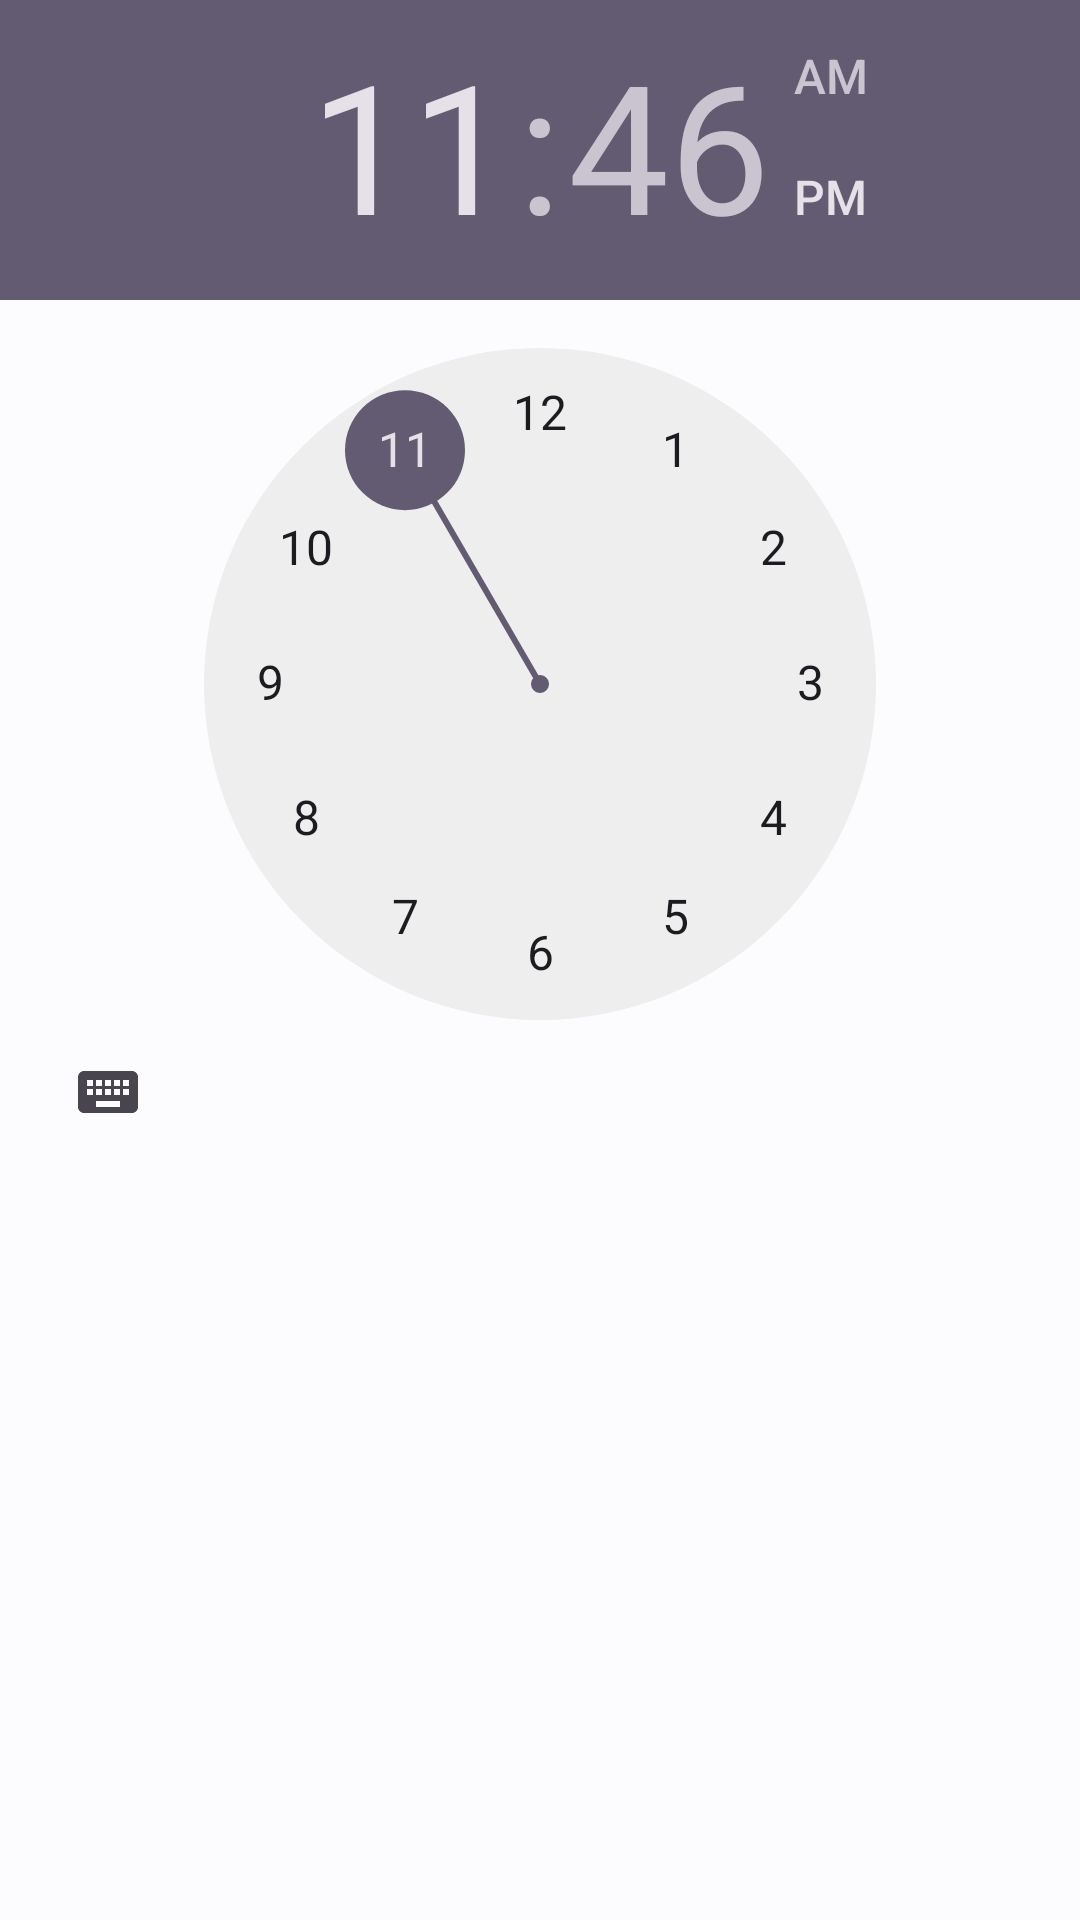

Layout XML and referenced resources for this Android screen:
<!-- AndroidManifest.xml: application theme Theme.SeznamUtrat -->
<!-- res/layout/time.xml -->
<?xml version="1.0" encoding="utf-8"?>
<TimePicker xmlns:android="http://schemas.android.com/apk/res/android"
    android:layout_width="match_parent"
    android:layout_height="wrap_content"
    android:timePickerMode="clock"
    android:theme="@style/Theme.Material3.DayNight" />
<!-- resources referenced by this layout -->
<resources>
  <style name="Theme.SeznamUtrat" parent="Theme.Material3.Light.NoActionBar">
          <item name="colorPrimary">@color/md_theme_light_primary</item>
          <item name="colorOnPrimary">@color/md_theme_light_onPrimary</item>
          <item name="colorPrimaryContainer">@color/md_theme_light_primaryContainer</item>
          <item name="colorOnPrimaryContainer">@color/md_theme_light_onPrimaryContainer</item>
          <item name="colorSecondary">@color/md_theme_light_secondary</item>
          <item name="colorOnSecondary">@color/md_theme_light_onSecondary</item>
          <item name="colorSecondaryContainer">@color/md_theme_light_secondaryContainer</item>
          <item name="colorOnSecondaryContainer">@color/md_theme_light_onSecondaryContainer</item>
          <item name="colorTertiary">@color/md_theme_light_tertiary</item>
          <item name="colorOnTertiary">@color/md_theme_light_onTertiary</item>
          <item name="colorTertiaryContainer">@color/md_theme_light_tertiaryContainer</item>
          <item name="colorOnTertiaryContainer">@color/md_theme_light_onTertiaryContainer</item>
          <item name="colorError">@color/md_theme_light_error</item>
          <item name="colorErrorContainer">@color/md_theme_light_errorContainer</item>
          <item name="colorOnError">@color/md_theme_light_onError</item>
          <item name="colorOnErrorContainer">@color/md_theme_light_onErrorContainer</item>
          <item name="android:colorBackground">@color/md_theme_light_background</item>
          <item name="colorOnBackground">@color/md_theme_light_onBackground</item>
          <item name="colorSurface">@color/md_theme_light_surface</item>
          <item name="colorOnSurface">@color/md_theme_light_onSurface</item>
          <item name="colorSurfaceVariant">@color/md_theme_light_surfaceVariant</item>
          <item name="colorOnSurfaceVariant">@color/md_theme_light_onSurfaceVariant</item>
          <item name="colorOutline">@color/md_theme_light_outline</item>
          <item name="colorOnSurfaceInverse">@color/md_theme_light_inverseOnSurface</item>
          <item name="colorSurfaceInverse">@color/md_theme_light_inverseSurface</item>
          <item name="colorPrimaryInverse">@color/md_theme_light_inversePrimary</item>
      </style>
  <color name="md_theme_light_primary">#00629E</color>
  <color name="md_theme_light_onPrimary">#FFFFFF</color>
  <color name="md_theme_light_primaryContainer">#CFE5FF</color>
  <color name="md_theme_light_onPrimaryContainer">#001D34</color>
  <color name="md_theme_light_secondary">#526070</color>
  <color name="md_theme_light_onSecondary">#FFFFFF</color>
  <color name="md_theme_light_secondaryContainer">#D6E4F7</color>
  <color name="md_theme_light_onSecondaryContainer">#0F1D2A</color>
  <color name="md_theme_light_tertiary">#933994</color>
  <color name="md_theme_light_onTertiary">#FFFFFF</color>
  <color name="md_theme_light_tertiaryContainer">#FFD6F8</color>
  <color name="md_theme_light_onTertiaryContainer">#37003A</color>
  <color name="md_theme_light_error">#BA1A1A</color>
  <color name="md_theme_light_errorContainer">#FFDAD6</color>
  <color name="md_theme_light_onError">#FFFFFF</color>
  <color name="md_theme_light_onErrorContainer">#410002</color>
  <color name="md_theme_light_background">#FCFCFF</color>
  <color name="md_theme_light_onBackground">#1A1C1E</color>
  <color name="md_theme_light_surface">#FCFCFF</color>
  <color name="md_theme_light_onSurface">#1A1C1E</color>
  <color name="md_theme_light_surfaceVariant">#DEE3EB</color>
  <color name="md_theme_light_onSurfaceVariant">#42474E</color>
  <color name="md_theme_light_outline">#73777F</color>
  <color name="md_theme_light_inverseOnSurface">#F1F0F4</color>
  <color name="md_theme_light_inverseSurface">#2F3033</color>
  <color name="md_theme_light_inversePrimary">#9ACBFF</color>
</resources>
